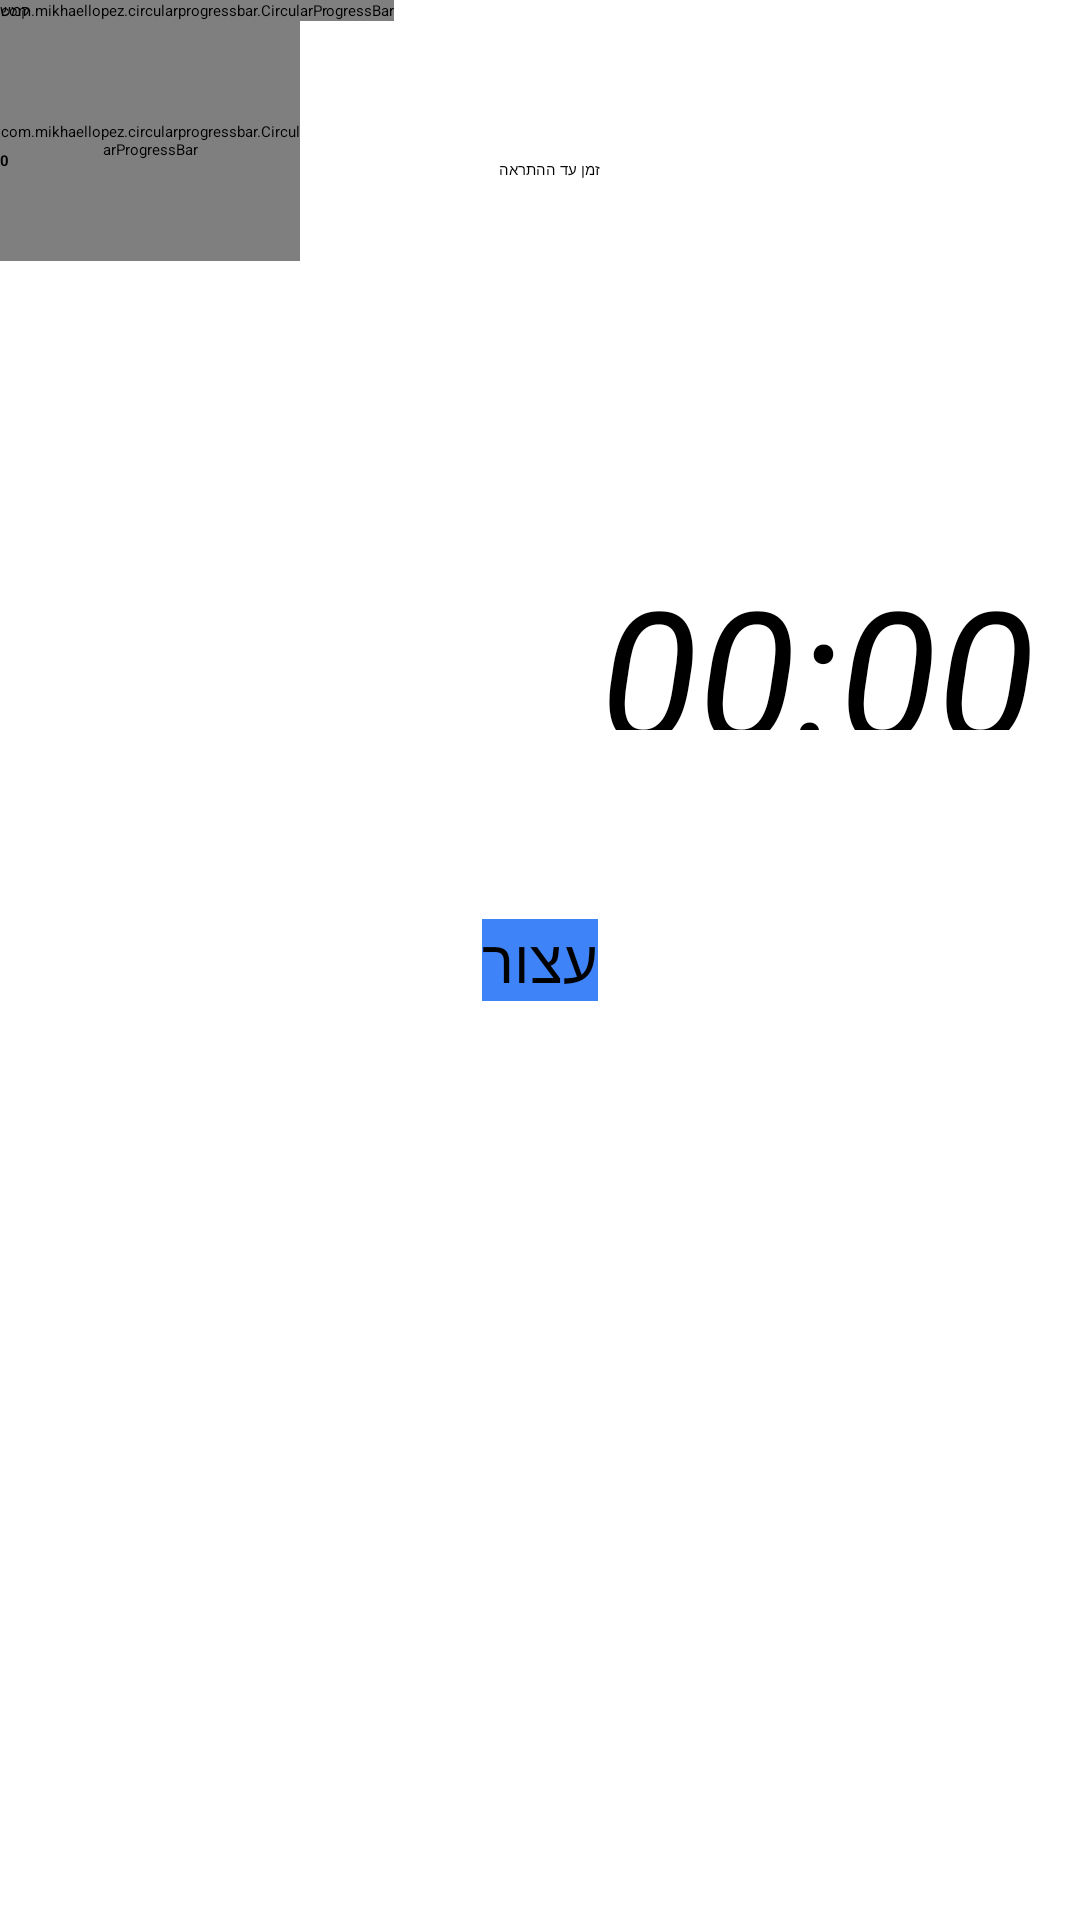

This screen was rendered from an Android layout file. Write that file and the resources it references.
<!-- AndroidManifest.xml: application theme AppTheme.NoActionBar -->
<!-- res/layout/baby_remainder_counter.xml -->
<?xml version="1.0" encoding="utf-8"?>

<RelativeLayout xmlns:android="http://schemas.android.com/apk/res/android"
    xmlns:app="http://schemas.android.com/apk/res-auto"
    xmlns:tools="http://schemas.android.com/tools"
    android:orientation="vertical"
    android:layout_width="match_parent"
    android:layout_height="match_parent"
    tools:context=".BabyReminderActivity"
    android:background="@drawable/keys1">


    <com.mikhaellopez.circularprogressbar.CircularProgressBar
        android:layout_width="wrap_content"
        android:layout_height="wrap_content"
        android:id="@+id/mycircular"
        app:cpb_background_progressbar_color="#FF5C00BE"
        app:cpb_background_progressbar_width="5dp"
        app:cpb_progressbar_color="#F44336"
        app:cpb_progressbar_width="10dp" />

    <TextView
        android:layout_width="200dp"
        android:layout_height="40dp"
        android:textAppearance="?android:attr/textAppearanceLarge"
        android:text="@string/timer"
        android:id="@+id/textView"
        android:layout_marginTop="53dp"
        android:layout_alignParentTop="true" />

    <Button
        android:layout_width="wrap_content"
        android:layout_height="wrap_content"
        android:id="@+id/stop"
        android:text="@string/stop"
        android:textSize="20dp"
        android:layout_centerVertical="true"
        android:layout_centerHorizontal="true"
        android:background="#3f83f9" />

    <RelativeLayout
        android:orientation="horizontal"
        android:layout_width="match_parent"
        android:layout_height="match_parent"
        android:layout_alignParentBottom="true"
        android:layout_centerHorizontal="true"
        android:layout_below="@+id/mycircular"
        android:id="@+id/relativeLayout">

        <com.mikhaellopez.circularprogressbar.CircularProgressBar
            android:layout_width="100dp"
            android:layout_height="80dp"
            app:cpb_background_progressbar_color="#6edf0b"
            app:cpb_background_progressbar_width="5dp"
            app:cpb_progressbar_color="#F44336"
            app:cpb_progressbar_width="10dp"
            android:layout_alignParentTop="true"
            android:layout_alignParentStart="true"
            android:id="@+id/view" />

        <TextView
            android:layout_width="wrap_content"
            android:layout_height="wrap_content"
            android:textAppearance="?android:attr/textAppearanceLarge"
            android:text="0"
            android:id="@+id/kh"
            android:textColor="#000000"
            android:textStyle="bold"
            android:layout_alignBottom="@+id/view"
            android:layout_alignParentStart="true"
            android:layout_marginBottom="30dp"
            android:layout_marginRight="53dp" />
    </RelativeLayout>

    <TextView
        android:layout_width="wrap_content"
        android:layout_height="wrap_content"
        android:textAppearance="?android:attr/textAppearanceLarge"
        android:text="@string/kmh"
        android:id="@+id/kmh"
        android:layout_above="@+id/relativeLayout" />

    <TextView
        android:layout_width="150dp"
        android:layout_height="60dp"
        android:textAppearance="?android:attr/textAppearanceLarge"
        android:text="00:00"
        android:id="@+id/timertext"
        android:layout_above="@+id/stop"
        android:layout_toEndOf="@+id/textView"
        android:layout_marginBottom="63dp"
        android:textColor="#000000"
        android:textSize="60dp"
        android:textStyle="italic" />

</RelativeLayout>
<!-- resources referenced by this layout -->
<resources>
  <string name="kmh" translatable="false">קמ"ש</string>
  <string name="stop" translatable="false">עצור</string>
  <string name="timer" translatable="false">זמן עד ההתראה</string>
  <style name="AppTheme.NoActionBar" parent="AppTheme">
          <item name="windowActionBar">false</item>
          <item name="windowNoTitle">true</item>
          <item name="android:windowDrawsSystemBarBackgrounds" tools:targetApi="lollipop">true</item>
          <item name="android:statusBarColor" tools:targetApi="lollipop">@android:color/transparent</item>
      </style>
  <style name="AppTheme" />
</resources>
